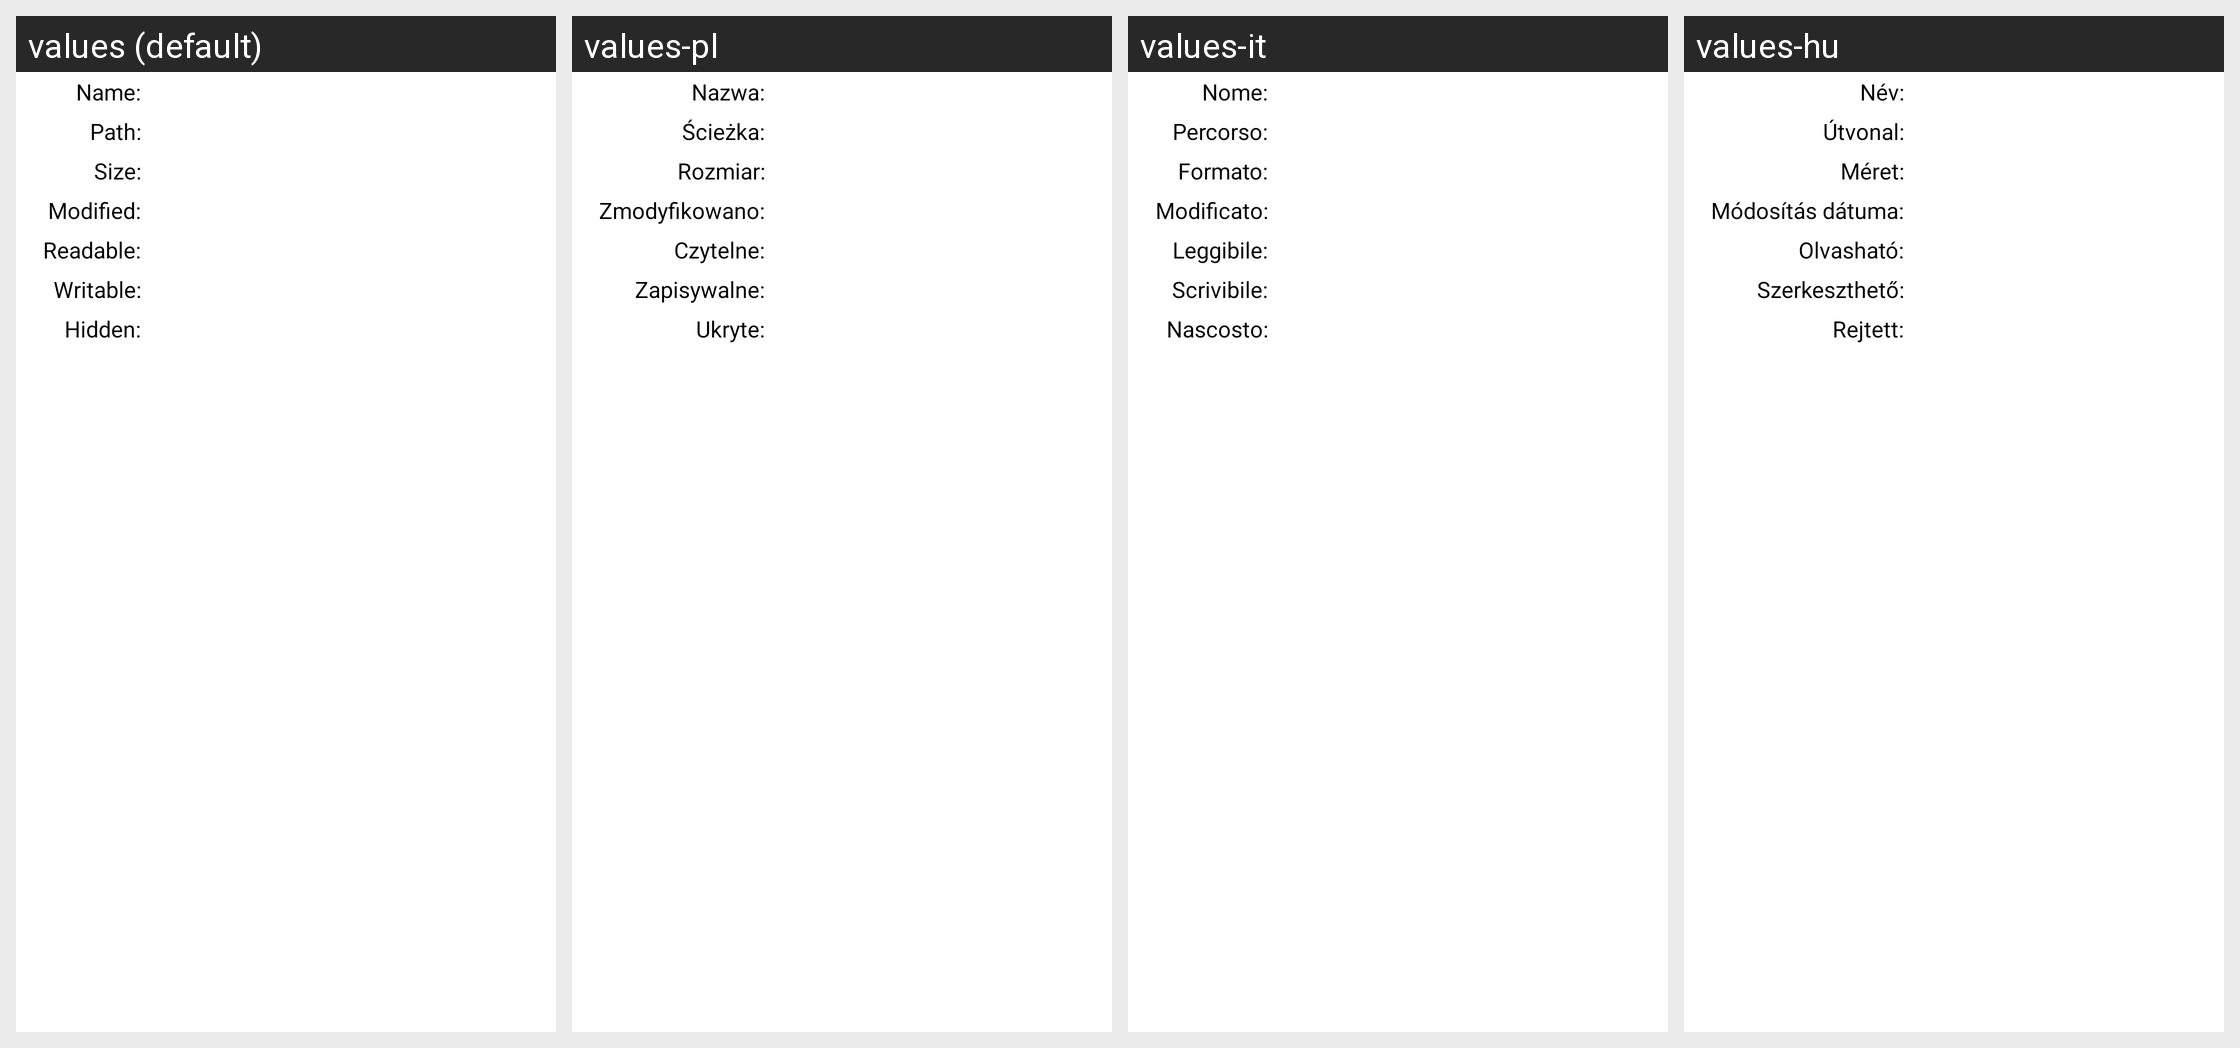

Translations of the strings shown on this Android screen, per locale in the grid:
Android screen res/layout/dialog_information.xml rendered under 4 locales, left to right: values (default), values-pl, values-it, values-hu. Device: Nexus 5 (rendered at 1080×1920; each locale shown at half size, 540×960, under a caption strip naming it); theme AppTheme.
Other locales in the repository, not shown: values-ar, values-bg, values-bn, values-bn-rBD, values-cs, values-de, values-el, values-es, values-fa, values-fr, values-hi, values-hr, values-in, values-in-rID, values-ms, values-ms-rMY, values-nl, values-pt, values-pt-rPT, values-ro, values-ro-rRO, values-ru, values-sk, values-th, values-tl, values-tr, values-uk, values-ur, values-vi, values-zh-rCN, values-zh-rTW.
Strings drawn on this screen, with the default value and each locale's value (text and hints the layout hard-codes, and strings that could not be matched under every locale, appear in the picture but are not listed):

file_info_name
  values: Name:
  values-pl: Nazwa:
  values-it: Nome:
  values-hu: Név:

file_info_location
  values: Path:
  values-pl: Ścieżka:
  values-it: Percorso:
  values-hu: Útvonal:

file_info_size
  values: Size:
  values-pl: Rozmiar:
  values-it: Formato:
  values-hu: Méret:

file_info_modified
  values: Modified:
  values-pl: Zmodyfikowano:
  values-it: Modificato:
  values-hu: Módosítás dátuma:

file_info_canread
  values: Readable:
  values-pl: Czytelne:
  values-it: Leggibile:
  values-hu: Olvasható:

file_info_canwrite
  values: Writable:
  values-pl: Zapisywalne:
  values-it: Scrivibile:
  values-hu: Szerkeszthető:

file_info_ishidden
  values: Hidden:
  values-pl: Ukryte:
  values-it: Nascosto:
  values-hu: Rejtett:
